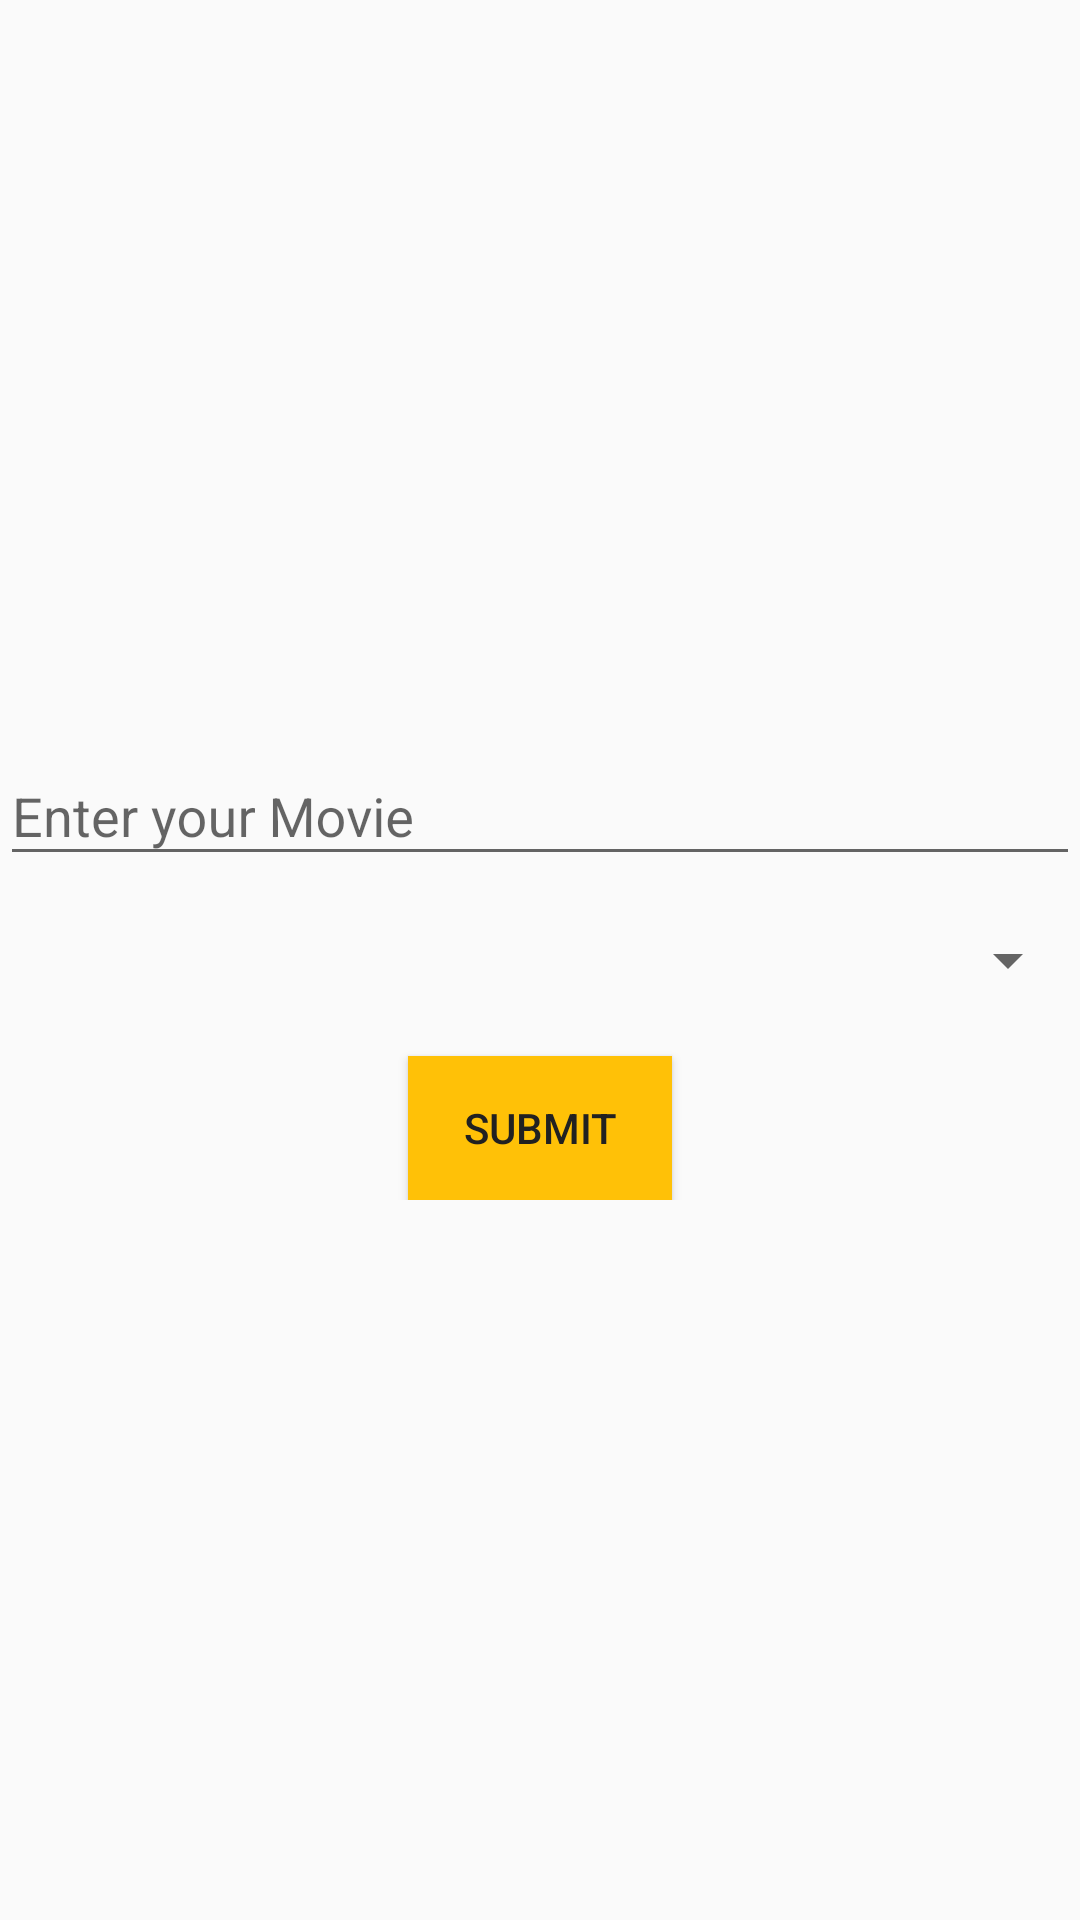

Write the Android layout XML for this screen, with the resource values it uses.
<!-- AndroidManifest.xml: application theme AppTheme -->
<!-- res/layout/activity_home.xml -->
<?xml version="1.0" encoding="utf-8"?>
<ScrollView
    xmlns:android="http://schemas.android.com/apk/res/android"
    xmlns:app="http://schemas.android.com/apk/res-auto"
    xmlns:tools="http://schemas.android.com/tools"
    android:layout_width="match_parent"
    android:layout_height="match_parent"
    android:layout_margin="@dimen/margin_12dp"
    tools:context="com.monisha.android.moviefinder.home.HomeActivity">

    <LinearLayout
        android:layout_width="match_parent"
        android:layout_height="match_parent"
        android:orientation="vertical"
        android:layout_gravity="center">

    <android.support.design.widget.TextInputLayout
        android:layout_width="match_parent"
        android:layout_height="wrap_content"
        app:counterEnabled="false">

    <EditText
        android:id="@+id/et_movie_name"
        android:layout_width="match_parent"
        android:layout_height="wrap_content"
        android:hint="Enter your Movie"
        android:singleLine="true"
        />
    </android.support.design.widget.TextInputLayout>

    <Spinner
        android:id="@+id/spinner_type"
        android:layout_width="match_parent"
        android:layout_height="wrap_content"
        android:layout_marginTop="@dimen/margin_16dp"

        android:spinnerMode="dropdown"
        />

    <Button
        android:id="@+id/btn_submit"
        android:layout_width="wrap_content"
        android:layout_height="wrap_content"
        android:text="@string/btn_submit"
        android:layout_marginTop="@dimen/margin_20dp"
        android:layout_gravity="center"
        style="@style/button_style" />

    </LinearLayout>

    </ScrollView>
<!-- resources referenced by this layout -->
<resources>
  <dimen name="margin_12dp">12dp</dimen>
  <dimen name="margin_16dp">16dp</dimen>
  <dimen name="margin_20dp">20dp</dimen>
  <string name="btn_submit">Submit</string>
  <style name="button_style">
          <item name="android:paddingLeft">@dimen/padding_16dp</item>
          <item name="android:paddingRight">@dimen/padding_16dp</item>
          <item name="android:background">@color/colorAccent</item>
          <item name="android:textColor">@color/primary_text</item>
      </style>
  <style name="AppTheme" parent="Theme.AppCompat.Light.DarkActionBar">
          
          <item name="colorPrimary">@color/colorPrimary</item>
          <item name="colorPrimaryDark">@color/colorPrimaryDark</item>
          <item name="colorAccent">@color/colorAccent</item>
      </style>
  <dimen name="padding_16dp">16dp</dimen>
  <color name="colorAccent">#FFC107</color>
  <color name="primary_text">#212121</color>
  <color name="colorPrimary">#009688</color>
  <color name="colorPrimaryDark">#00796B</color>
</resources>
